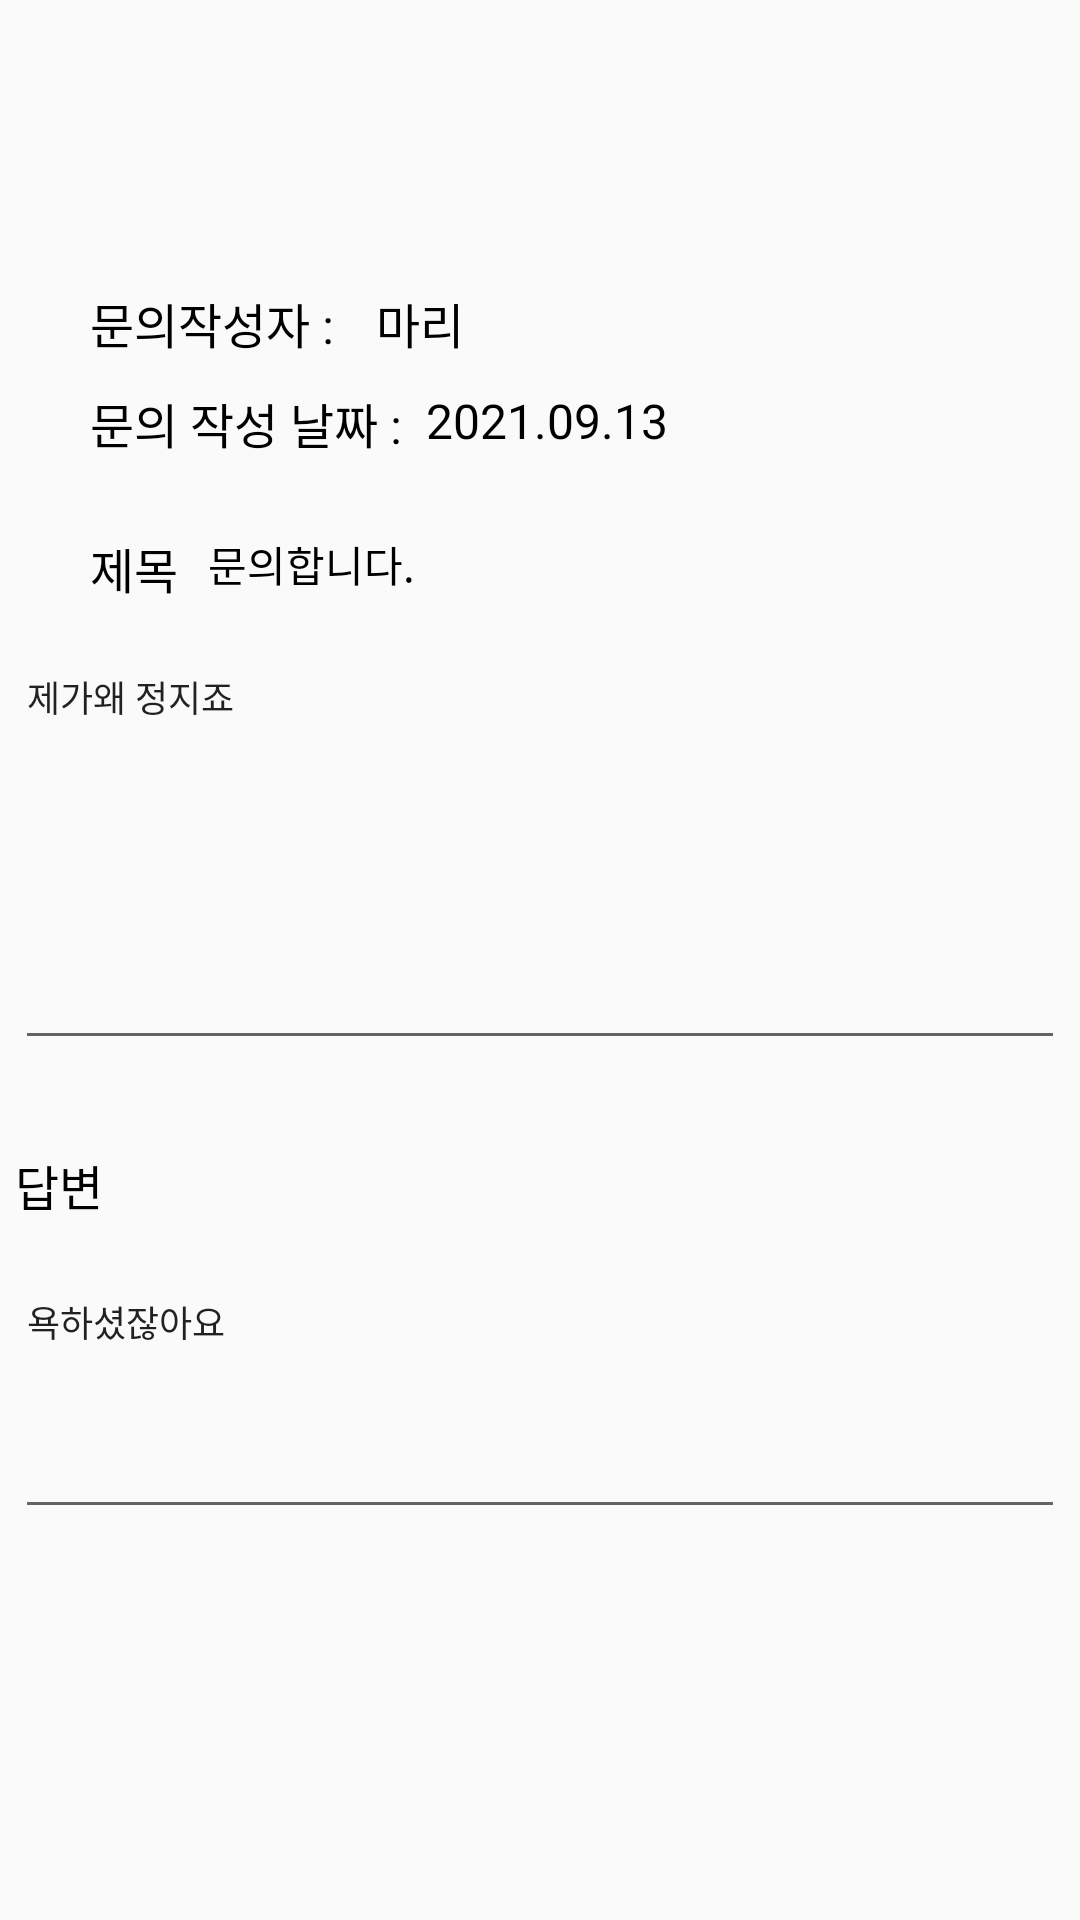

Produce the Android XML layout that renders to this screen, including the resource entries it uses.
<!-- AndroidManifest.xml: application theme Theme.SWM -->
<!-- res/layout/fragment_my_inq.xml -->
<?xml version="1.0" encoding="utf-8"?>
<FrameLayout xmlns:android="http://schemas.android.com/apk/res/android"
    xmlns:app="http://schemas.android.com/apk/res-auto"
    xmlns:tools="http://schemas.android.com/tools"
    android:layout_width="match_parent"
    android:layout_height="match_parent"
    tools:context=".manageInqFragment">


    <androidx.constraintlayout.widget.ConstraintLayout
        android:layout_width="match_parent"
        android:layout_height="match_parent">

        <TextView
            android:id="@+id/textView2"
            android:layout_width="wrap_content"
            android:layout_height="wrap_content"
            android:layout_marginStart="30dp"
            android:layout_marginTop="96dp"
            android:text="문의작성자 : "
            android:textColor="@color/black"
            android:textSize="16dp"
            app:layout_constraintStart_toStartOf="parent"
            app:layout_constraintTop_toTopOf="parent" />

        <TextView
            android:id="@+id/textView4"
            android:layout_width="wrap_content"
            android:layout_height="wrap_content"
            android:layout_marginTop="10dp"
            android:text="문의 작성 날짜 :"
            android:textColor="@color/black"
            android:textSize="16dp"
            app:layout_constraintStart_toStartOf="@+id/textView2"
            app:layout_constraintTop_toBottomOf="@+id/textView2" />

        <TextView
            android:id="@+id/textView5"
            android:layout_width="wrap_content"
            android:layout_height="wrap_content"
            android:layout_marginStart="10dp"
            android:text="마리"
            android:textSize="16dp"
            android:textColor="@color/black"
            app:layout_constraintStart_toEndOf="@+id/textView2"
            app:layout_constraintTop_toTopOf="@+id/textView2" />

        <TextView
            android:id="@+id/textView6"
            android:layout_width="wrap_content"
            android:layout_height="wrap_content"
            android:layout_marginStart="8dp"
            android:text="2021.09.13"
            android:textSize="16dp"
            android:textColor="@color/black"
            app:layout_constraintStart_toEndOf="@+id/textView4"
            app:layout_constraintTop_toTopOf="@+id/textView4" />

        <TextView
            android:id="@+id/textView7"
            android:layout_width="wrap_content"
            android:layout_height="wrap_content"
            android:layout_marginTop="25dp"
            android:text="제목"
            android:textColor="@color/black"
            android:textSize="16dp"
            app:layout_constraintStart_toStartOf="@+id/textView4"
            app:layout_constraintTop_toBottomOf="@+id/textView4" />

        <TextView
            android:id="@+id/textView8"
            android:layout_width="wrap_content"
            android:layout_height="wrap_content"
            android:layout_marginStart="10dp"
            android:text="문의합니다."
            android:textColor="@color/black"
            app:layout_constraintStart_toEndOf="@+id/textView7"
            app:layout_constraintTop_toTopOf="@+id/textView7" />

        <EditText
            android:id="@+id/editTextTextMultiLine2"
            android:layout_width="350dp"
            android:layout_height="140dp"
            android:layout_marginTop="15dp"
            android:layout_marginEnd="30dp"
            android:ems="10"
            android:text="제가왜 정지죠"
            android:textSize="12dp"
            android:gravity="start|top"
            android:inputType="textMultiLine"
            app:layout_constraintEnd_toEndOf="parent"
            app:layout_constraintStart_toStartOf="@+id/textView7"
            app:layout_constraintTop_toBottomOf="@+id/textView8" />

        <TextView
            android:id="@+id/textView10"
            android:layout_width="wrap_content"
            android:layout_height="wrap_content"
            android:layout_marginTop="30dp"
            android:text="답변"
            android:textColor="@color/black"
            android:textSize="16dp"
            app:layout_constraintStart_toStartOf="@+id/editTextTextMultiLine2"
            app:layout_constraintTop_toBottomOf="@+id/editTextTextMultiLine2" />

        <EditText
            android:id="@+id/editTextTextMultiLine3"
            android:layout_width="350dp"
            android:layout_height="88dp"
            android:layout_marginTop="15dp"
            android:ems="10"
            android:text="욕하셨잖아요"
            android:textSize="12dp"
            android:gravity="start|top"
            android:inputType="textMultiLine"
            app:layout_constraintStart_toStartOf="@+id/textView10"
            app:layout_constraintTop_toBottomOf="@+id/textView10" />

    </androidx.constraintlayout.widget.ConstraintLayout>
</FrameLayout>
<!-- resources referenced by this layout -->
<resources>
  <color name="black">#FF000000</color>
  <style name="Theme.SWM" parent="Theme.AppCompat.Light.NoActionBar">
          
          <item name="colorPrimary">@color/purple_500</item>
          <item name="colorPrimaryVariant">@color/purple_700</item>
          <item name="colorOnPrimary">@color/white</item>
          
          <item name="colorSecondary">@color/teal_200</item>
          <item name="colorSecondaryVariant">@color/teal_700</item>
          <item name="colorOnSecondary">@color/black</item>
          
          <item name="android:statusBarColor" tools:targetApi="l">?attr/colorPrimaryVariant</item>
          
      </style>
  <color name="purple_500">#FF6200EE</color>
  <color name="purple_700">#FF3700B3</color>
  <color name="white">#FFFFFFFF</color>
  <color name="teal_200">#FF03DAC5</color>
  <color name="teal_700">#FF018786</color>
</resources>
